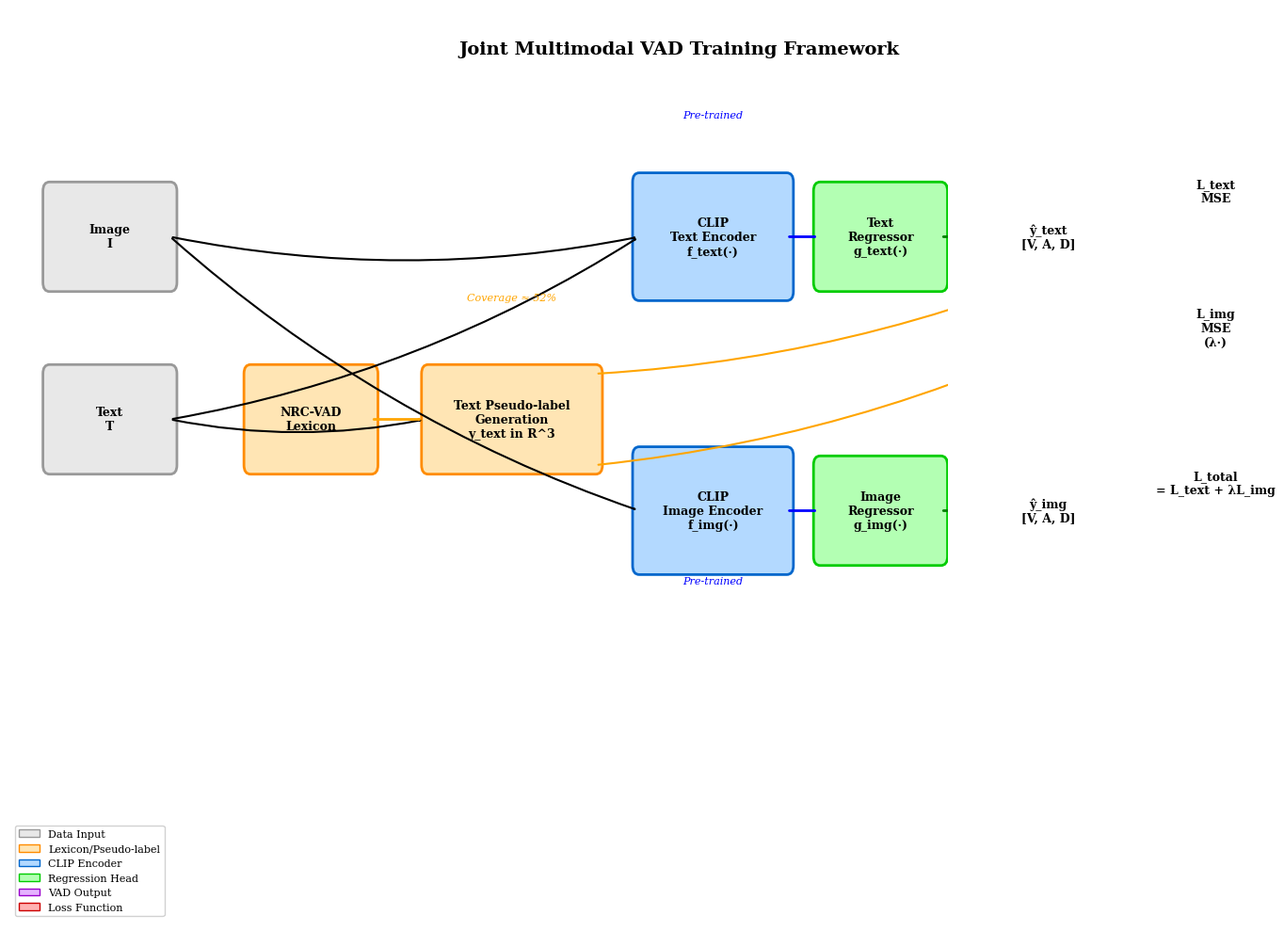

This chart was generated by the following Python code:
#!/usr/bin/env python3
"""
Generate framework diagram for CLIP Multimodal VAD Pipeline.
Outputs: framework_diagram.pdf (vector format suitable for papers)
"""

import matplotlib.pyplot as plt
import matplotlib.patches as mpatches
from matplotlib.patches import FancyBboxPatch, FancyArrowPatch, ConnectionPatch
import numpy as np

# Set figure size and style
plt.rcParams['figure.figsize'] = (14, 10)
plt.rcParams['font.size'] = 10
plt.rcParams['font.family'] = 'serif'

fig, ax = plt.subplots(1, 1)
ax.set_xlim(0, 14)
ax.set_ylim(0, 10)
ax.axis('off')

# Color scheme
colors = {
    'data': '#E8E8E8',
    'lexicon': '#FFE5B4',
    'encoder': '#B3D9FF',
    'regressor': '#B3FFB3',
    'loss': '#FFB3B3',
    'output': '#E5B3FF',
    'border_data': '#999999',
    'border_lexicon': '#FF8C00',
    'border_encoder': '#0066CC',
    'border_regressor': '#00CC00',
    'border_loss': '#CC0000',
    'border_output': '#9900CC',
}

def draw_box(ax, x, y, w, h, text, color, border_color, style='normal'):
    """Draw a rounded rectangle box with text."""
    if style == 'normal':
        box = FancyBboxPatch((x-w/2, y-h/2), w, h,
                            boxstyle="round,pad=0.1", 
                            facecolor=color, edgecolor=border_color, linewidth=2)
    else:
        box = FancyBboxPatch((x-w/2, y-h/2), w, h,
                            boxstyle="round,pad=0.1", 
                            facecolor=color, edgecolor=border_color, linewidth=2)
    ax.add_patch(box)
    ax.text(x, y, text, ha='center', va='center', fontsize=9, weight='bold')

def draw_arrow(ax, x1, y1, x2, y2, style='->', color='black', lw=1.5):
    """Draw an arrow between two points."""
    arrow = FancyArrowPatch((x1, y1), (x2, y2),
                           arrowstyle=style, color=color, linewidth=lw,
                           connectionstyle="arc3,rad=0.1" if abs(x2-x1) > 2 else "arc3,rad=0")
    ax.add_patch(arrow)

# Layer 1: Input Data
draw_box(ax, 1.5, 7.5, 1.8, 1.0, 'Image\nI', colors['data'], colors['border_data'])
draw_box(ax, 1.5, 5.5, 1.8, 1.0, 'Text\nT', colors['data'], colors['border_data'])
draw_box(ax, 4.5, 5.5, 1.8, 1.0, 'NRC-VAD\nLexicon', colors['lexicon'], colors['border_lexicon'])

# Layer 2: Pseudo-label Generation
draw_box(ax, 7.5, 5.5, 2.5, 1.0, 'Text Pseudo-label\nGeneration\ny_text in R^3', 
         colors['lexicon'], colors['border_lexicon'])

# Layer 3: Text Branch
draw_box(ax, 10.5, 7.5, 2.2, 1.2, 'CLIP\nText Encoder\nf_text(·)', 
         colors['encoder'], colors['border_encoder'])
draw_box(ax, 13.0, 7.5, 1.8, 1.0, 'Text\nRegressor\ng_text(·)', 
         colors['regressor'], colors['border_regressor'])

# Layer 4: Image Branch
draw_box(ax, 10.5, 4.5, 2.2, 1.2, 'CLIP\nImage Encoder\nf_img(·)', 
         colors['encoder'], colors['border_encoder'])
draw_box(ax, 13.0, 4.5, 1.8, 1.0, 'Image\nRegressor\ng_img(·)', 
         colors['regressor'], colors['border_regressor'])

# Layer 5: Outputs
draw_box(ax, 15.5, 7.5, 1.8, 1.0, 'ŷ_text\n[V, A, D]', 
         colors['output'], colors['border_output'])
draw_box(ax, 15.5, 4.5, 1.8, 1.0, 'ŷ_img\n[V, A, D]', 
         colors['output'], colors['border_output'])

# Layer 6: Loss Functions
draw_box(ax, 18.0, 8.0, 1.8, 0.8, 'L_text\nMSE', 
         colors['loss'], colors['border_loss'])
draw_box(ax, 18.0, 6.5, 1.8, 0.8, 'L_img\nMSE\n(λ·)', 
         colors['loss'], colors['border_loss'])
draw_box(ax, 18.0, 4.8, 2.2, 1.0, 'L_total\n= L_text + λL_img', 
         colors['loss'], colors['border_loss'])

# Arrows: Data flow
draw_arrow(ax, 2.4, 5.5, 6.2, 5.5, color='black')  # Text -> Pseudo
draw_arrow(ax, 5.4, 5.5, 6.2, 5.5, color='orange', lw=2)  # Lexicon -> Pseudo
draw_arrow(ax, 2.4, 7.5, 9.4, 7.5, color='black')  # Image -> Text Encoder (via path)
draw_arrow(ax, 2.4, 5.5, 9.4, 7.5, color='black')  # Text -> Text Encoder
draw_arrow(ax, 2.4, 7.5, 9.4, 4.5, color='black')  # Image -> Image Encoder

# Arrows: Encoder to Regressor
draw_arrow(ax, 11.6, 7.5, 12.1, 7.5, color='blue', lw=2)
draw_arrow(ax, 11.6, 4.5, 12.1, 4.5, color='blue', lw=2)

# Arrows: Regressor to Output
draw_arrow(ax, 13.9, 7.5, 14.6, 7.5, color='green', lw=2)
draw_arrow(ax, 13.9, 4.5, 14.6, 4.5, color='green', lw=2)

# Arrows: Pseudo-label to Loss
draw_arrow(ax, 8.75, 6.0, 17.1, 7.6, color='orange', lw=1.5, style='->')
draw_arrow(ax, 8.75, 5.0, 17.1, 6.9, color='orange', lw=1.5, style='->')

# Arrows: Output to Loss
draw_arrow(ax, 16.4, 7.5, 17.1, 7.6, color='purple', lw=1.5)
draw_arrow(ax, 16.4, 4.5, 17.1, 6.9, color='purple', lw=1.5)

# Arrows: Loss to Total
draw_arrow(ax, 18.9, 8.0, 18.9, 5.3, color='red', lw=2)
draw_arrow(ax, 18.9, 6.9, 18.9, 5.3, color='red', lw=2)

# Annotations
ax.text(10.5, 8.8, 'Pre-trained', ha='center', fontsize=8, style='italic', color='blue')
ax.text(10.5, 3.7, 'Pre-trained', ha='center', fontsize=8, style='italic', color='blue')
ax.text(7.5, 6.8, 'Coverage ≈ 52%', ha='center', fontsize=8, style='italic', color='orange')

# Title
ax.text(10.0, 9.5, 'Joint Multimodal VAD Training Framework', 
        ha='center', fontsize=14, weight='bold')

# Legend
legend_elements = [
    mpatches.Patch(facecolor=colors['data'], edgecolor=colors['border_data'], label='Data Input'),
    mpatches.Patch(facecolor=colors['lexicon'], edgecolor=colors['border_lexicon'], label='Lexicon/Pseudo-label'),
    mpatches.Patch(facecolor=colors['encoder'], edgecolor=colors['border_encoder'], label='CLIP Encoder'),
    mpatches.Patch(facecolor=colors['regressor'], edgecolor=colors['border_regressor'], label='Regression Head'),
    mpatches.Patch(facecolor=colors['output'], edgecolor=colors['border_output'], label='VAD Output'),
    mpatches.Patch(facecolor=colors['loss'], edgecolor=colors['border_loss'], label='Loss Function'),
]
ax.legend(handles=legend_elements, loc='lower left', fontsize=8, framealpha=0.9)

plt.tight_layout()
plt.savefig('framework_diagram.pdf', format='pdf', bbox_inches='tight', dpi=300)
plt.savefig('framework_diagram.png', format='png', bbox_inches='tight', dpi=300)
print("Framework diagram saved as framework_diagram.pdf and framework_diagram.png")
